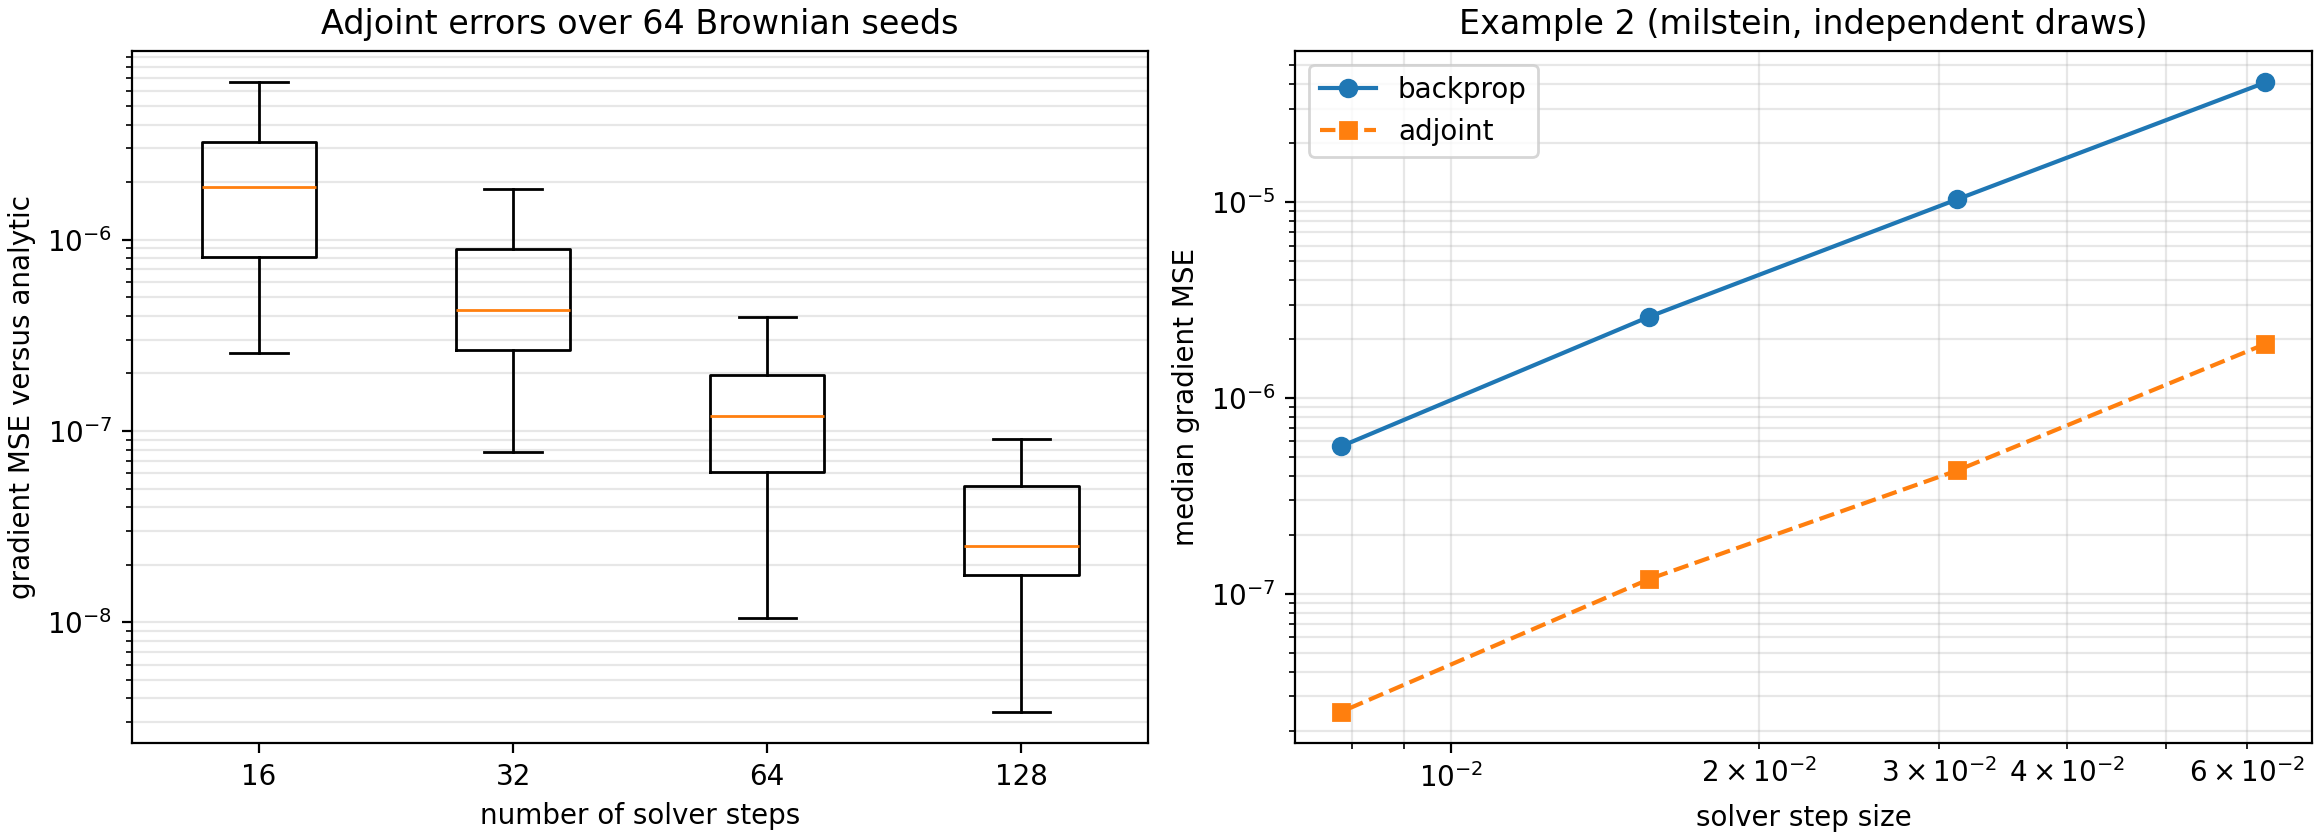

The table this chart was drawn from, first rows:
steps, seed, batch, dim, method, backprop_rmse, adjoint_rmse, backprop_seconds, adjoint_seconds
16, 5600, 16, 10, milstein, 0.006405, 0.001626, 0.4756, 0.01276
16, 5601, 16, 10, milstein, 0.01046, 0.000803, 0.004147, 0.01001
16, 5602, 16, 10, milstein, 0.004832, 0.0005071, 0.003404, 0.01189
16, 5603, 16, 10, milstein, 0.005425, 0.000762, 0.0135, 0.02287
16, 5604, 16, 10, milstein, 0.00954, 0.001345, 0.004191, 0.01584
16, 5605, 16, 10, milstein, 0.004525, 0.0007668, 0.005105, 0.01445
16, 5606, 16, 10, milstein, 0.01054, 0.001727, 0.004827, 0.01459
16, 5607, 16, 10, milstein, 0.006377, 0.001547, 0.006413, 0.01304
16, 5608, 16, 10, milstein, 0.01141, 0.0007541, 0.003996, 0.01713
16, 5609, 16, 10, milstein, 0.01219, 0.002916, 0.008651, 0.02273
16, 5610, 16, 10, milstein, 0.008191, 0.001824, 0.00657, 0.02436
16, 5611, 16, 10, milstein, 0.003597, 0.001119, 0.004643, 0.0262
16, 5612, 16, 10, milstein, 0.006281, 0.001807, 0.007326, 0.01567
16, 5613, 16, 10, milstein, 0.004988, 0.001647, 0.01084, 0.01572
16, 5614, 16, 10, milstein, 0.005668, 0.0009094, 0.004517, 0.01281
16, 5615, 16, 10, milstein, 0.008184, 0.003292, 0.005382, 0.01508
16, 5616, 16, 10, milstein, 0.01297, 0.002533, 0.005517, 0.01381
16, 5617, 16, 10, milstein, 0.00534, 0.001555, 0.00588, 0.01405
16, 5618, 16, 10, milstein, 0.02181, 0.001792, 0.004559, 0.01763
16, 5619, 16, 10, milstein, 0.005074, 0.0008905, 0.007521, 0.02532
16, 5620, 16, 10, milstein, 0.005931, 0.001392, 0.00523, 0.02018
16, 5621, 16, 10, milstein, 0.003175, 0.001705, 0.0085, 0.01768
16, 5622, 16, 10, milstein, 0.01158, 0.00174, 0.005705, 0.01175
16, 5623, 16, 10, milstein, 0.00453, 0.0005876, 0.004706, 0.01059
16, 5624, 16, 10, milstein, 0.007051, 0.0008201, 0.005445, 0.01589
16, 5625, 16, 10, milstein, 0.004626, 0.001323, 0.004575, 0.01395
16, 5626, 16, 10, milstein, 0.0118, 0.003008, 0.005432, 0.01587
16, 5627, 16, 10, milstein, 0.005506, 0.001154, 0.00424, 0.01526
16, 5628, 16, 10, milstein, 0.007798, 0.001402, 0.008939, 0.02126
16, 5629, 16, 10, milstein, 0.006775, 0.0005972, 0.01088, 0.04228
16, 5630, 16, 10, milstein, 0.006701, 0.001221, 0.006925, 0.02293
16, 5631, 16, 10, milstein, 0.008445, 0.002111, 0.005452, 0.01142
16, 5632, 16, 10, milstein, 0.004499, 0.001543, 0.005067, 0.01127
16, 5633, 16, 10, milstein, 0.006964, 0.001561, 0.005357, 0.01365
16, 5634, 16, 10, milstein, 0.00532, 0.000749, 0.004025, 0.01052
16, 5635, 16, 10, milstein, 0.0281, 0.002577, 0.004312, 0.01484
16, 5636, 16, 10, milstein, 0.005404, 0.0009024, 0.004608, 0.01084
16, 5637, 16, 10, milstein, 0.006885, 0.001963, 0.003534, 0.01269
16, 5638, 16, 10, milstein, 0.005148, 0.002185, 0.004316, 0.01233
16, 5639, 16, 10, milstein, 0.01342, 0.001356, 0.00393, 0.01291
16, 5640, 16, 10, milstein, 0.008477, 0.0006608, 0.003862, 0.0146
16, 5641, 16, 10, milstein, 0.009037, 0.001727, 0.003954, 0.01628
16, 5642, 16, 10, milstein, 0.007001, 0.001635, 0.004898, 0.01664
16, 5643, 16, 10, milstein, 0.002614, 0.001324, 0.004595, 0.01215
16, 5644, 16, 10, milstein, 0.003781, 0.002244, 0.003226, 0.01653
16, 5645, 16, 10, milstein, 0.005274, 0.001284, 0.003571, 0.01302
16, 5646, 16, 10, milstein, 0.008067, 0.001468, 0.003827, 0.01375
16, 5647, 16, 10, milstein, 0.007845, 0.001049, 0.004431, 0.00941
16, 5648, 16, 10, milstein, 0.0102, 0.002335, 0.003159, 0.01488
16, 5649, 16, 10, milstein, 0.003646, 0.0008349, 0.00706, 0.01492
16, 5650, 16, 10, milstein, 0.002759, 0.001151, 0.004005, 0.012
16, 5651, 16, 10, milstein, 0.01283, 0.003144, 0.0051, 0.0134
16, 5652, 16, 10, milstein, 0.006514, 0.00248, 0.004222, 0.01305
16, 5653, 16, 10, milstein, 0.003084, 0.0006618, 0.005368, 0.01595
16, 5654, 16, 10, milstein, 0.003376, 0.0005709, 0.01056, 0.02492
16, 5655, 16, 10, milstein, 0.005387, 0.0006967, 0.00478, 0.01685
16, 5656, 16, 10, milstein, 0.002901, 0.001157, 0.005566, 0.03086
16, 5657, 16, 10, milstein, 0.008012, 0.002813, 0.005767, 0.01658
16, 5658, 16, 10, milstein, 0.006771, 0.001396, 0.004732, 0.0145
16, 5659, 16, 10, milstein, 0.005404, 0.001954, 0.005371, 0.01199
... 196 more rows
